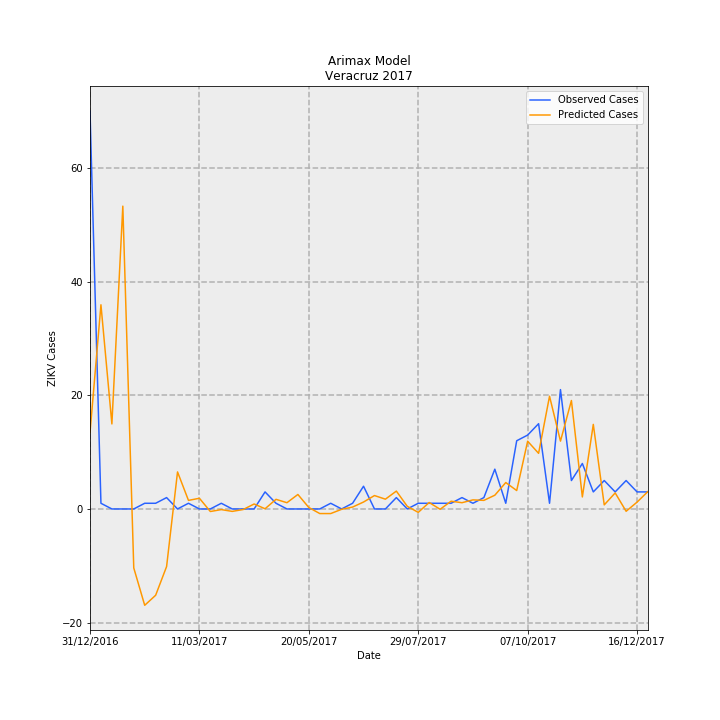

Values plotted in this chart, from the file beside it:
Date, predictions_incidence, observed_incidence, Predicted Cases, Observed Cases, error
31/12/2016, 0.1656, 0.8629, 13.43, 70.0, 56.57
07/01/2017, 0.4428, 0.01233, 35.93, 1.0, -34.93
14/01/2017, 0.1844, 0.0, 14.96, 0.0, -14.96
21/01/2017, 0.6567, 0.0, 53.28, 0.0, -53.28
28/01/2017, -0.1279, 0.0, -10.38, 0.0, 10.38
04/02/2017, -0.2089, 0.01233, -16.95, 1.0, 17.95
11/02/2017, -0.1872, 0.01233, -15.18, 1.0, 16.18
18/02/2017, -0.1249, 0.02465, -10.14, 2.0, 12.14
25/02/2017, 0.08031, 0.0, 6.515, 0.0, -6.515
04/03/2017, 0.01857, 0.01233, 1.507, 1.0, -0.5069
11/03/2017, 0.0232, 0.0, 1.882, 0.0, -1.882
18/03/2017, -0.005528, 0.0, -0.4484, 0.0, 0.4484
25/03/2017, -0.001386, 0.01233, -0.1124, 1.0, 1.112
01/04/2017, -0.005259, 0.0, -0.4267, 0.0, 0.4267
08/04/2017, -0.001222, 0.0, -0.09916, 0.0, 0.09916
15/04/2017, 0.01077, 0.0, 0.874, 0.0, -0.874
22/04/2017, 0.0004475, 0.03698, 0.0363, 3.0, 2.964
29/04/2017, 0.02089, 0.01233, 1.695, 1.0, -0.6949
06/05/2017, 0.01357, 0.0, 1.101, 0.0, -1.101
13/05/2017, 0.0314, 0.0, 2.547, 0.0, -2.547
20/05/2017, 0.003172, 0.0, 0.2573, 0.0, -0.2573
27/05/2017, -0.009968, 0.0, -0.8086, 0.0, 0.8086
03/06/2017, -0.009985, 0.01233, -0.81, 1.0, 1.81
10/06/2017, -0.0007384, 0.0, -0.0599, 0.0, 0.0599
17/06/2017, 0.004112, 0.01233, 0.3336, 1.0, 0.6664
24/06/2017, 0.01504, 0.04931, 1.22, 4.0, 2.78
01/07/2017, 0.02908, 0.0, 2.359, 0.0, -2.359
08/07/2017, 0.02123, 0.0, 1.722, 0.0, -1.722
15/07/2017, 0.03875, 0.02465, 3.144, 2.0, -1.144
22/07/2017, 0.005663, 0.0, 0.4594, 0.0, -0.4594
29/07/2017, -0.007404, 0.01233, -0.6007, 1.0, 1.601
05/08/2017, 0.01399, 0.01233, 1.135, 1.0, -0.1352
12/08/2017, -0.0007133, 0.01233, -0.05786, 1.0, 1.058
19/08/2017, 0.01678, 0.01233, 1.361, 1.0, -0.3612
26/08/2017, 0.01358, 0.02465, 1.101, 2.0, 0.8986
02/09/2017, 0.0197, 0.01233, 1.598, 1.0, -0.5984
09/09/2017, 0.01862, 0.02465, 1.511, 2.0, 0.4894
16/09/2017, 0.02979, 0.08629, 2.417, 7, 4.583
23/09/2017, 0.05732, 0.01233, 4.65, 1.0, -3.65
30/09/2017, 0.03995, 0.1479, 3.241, 12.0, 8.759
07/10/2017, 0.1469, 0.1602, 11.92, 13.0, 1.082
14/10/2017, 0.1207, 0.1849, 9.789, 15, 5.211
21/10/2017, 0.2445, 0.01233, 19.83, 1.0, -18.83
28/10/2017, 0.1471, 0.2589, 11.94, 21.0, 9.064
04/11/2017, 0.2352, 0.06163, 19.08, 5.0, -14.08
11/11/2017, 0.02607, 0.09861, 2.115, 8.0, 5.885
18/11/2017, 0.1834, 0.03698, 14.88, 3.0, -11.88
25/11/2017, 0.00885, 0.06163, 0.7179, 5.0, 4.282
02/12/2017, 0.0348, 0.03698, 2.823, 3.0, 0.1769
09/12/2017, -0.005032, 0.06163, -0.4082, 5.0, 5.408
16/12/2017, 0.01483, 0.03698, 1.203, 3.0, 1.797
23/12/2017, 0.03798, 0.03698, 3.081, 3.0, -0.08081
